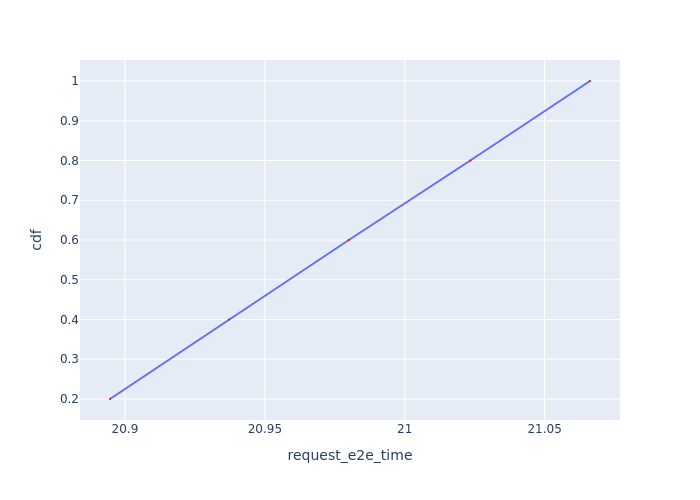

Values plotted in this chart, from the file beside it:
Request Id, request_e2e_time, cdf
0_0, 20.89, 0.2
0_1, 20.94, 0.4
0_2, 20.98, 0.6
0_3, 21.02, 0.8
0_4, 21.07, 1.0
